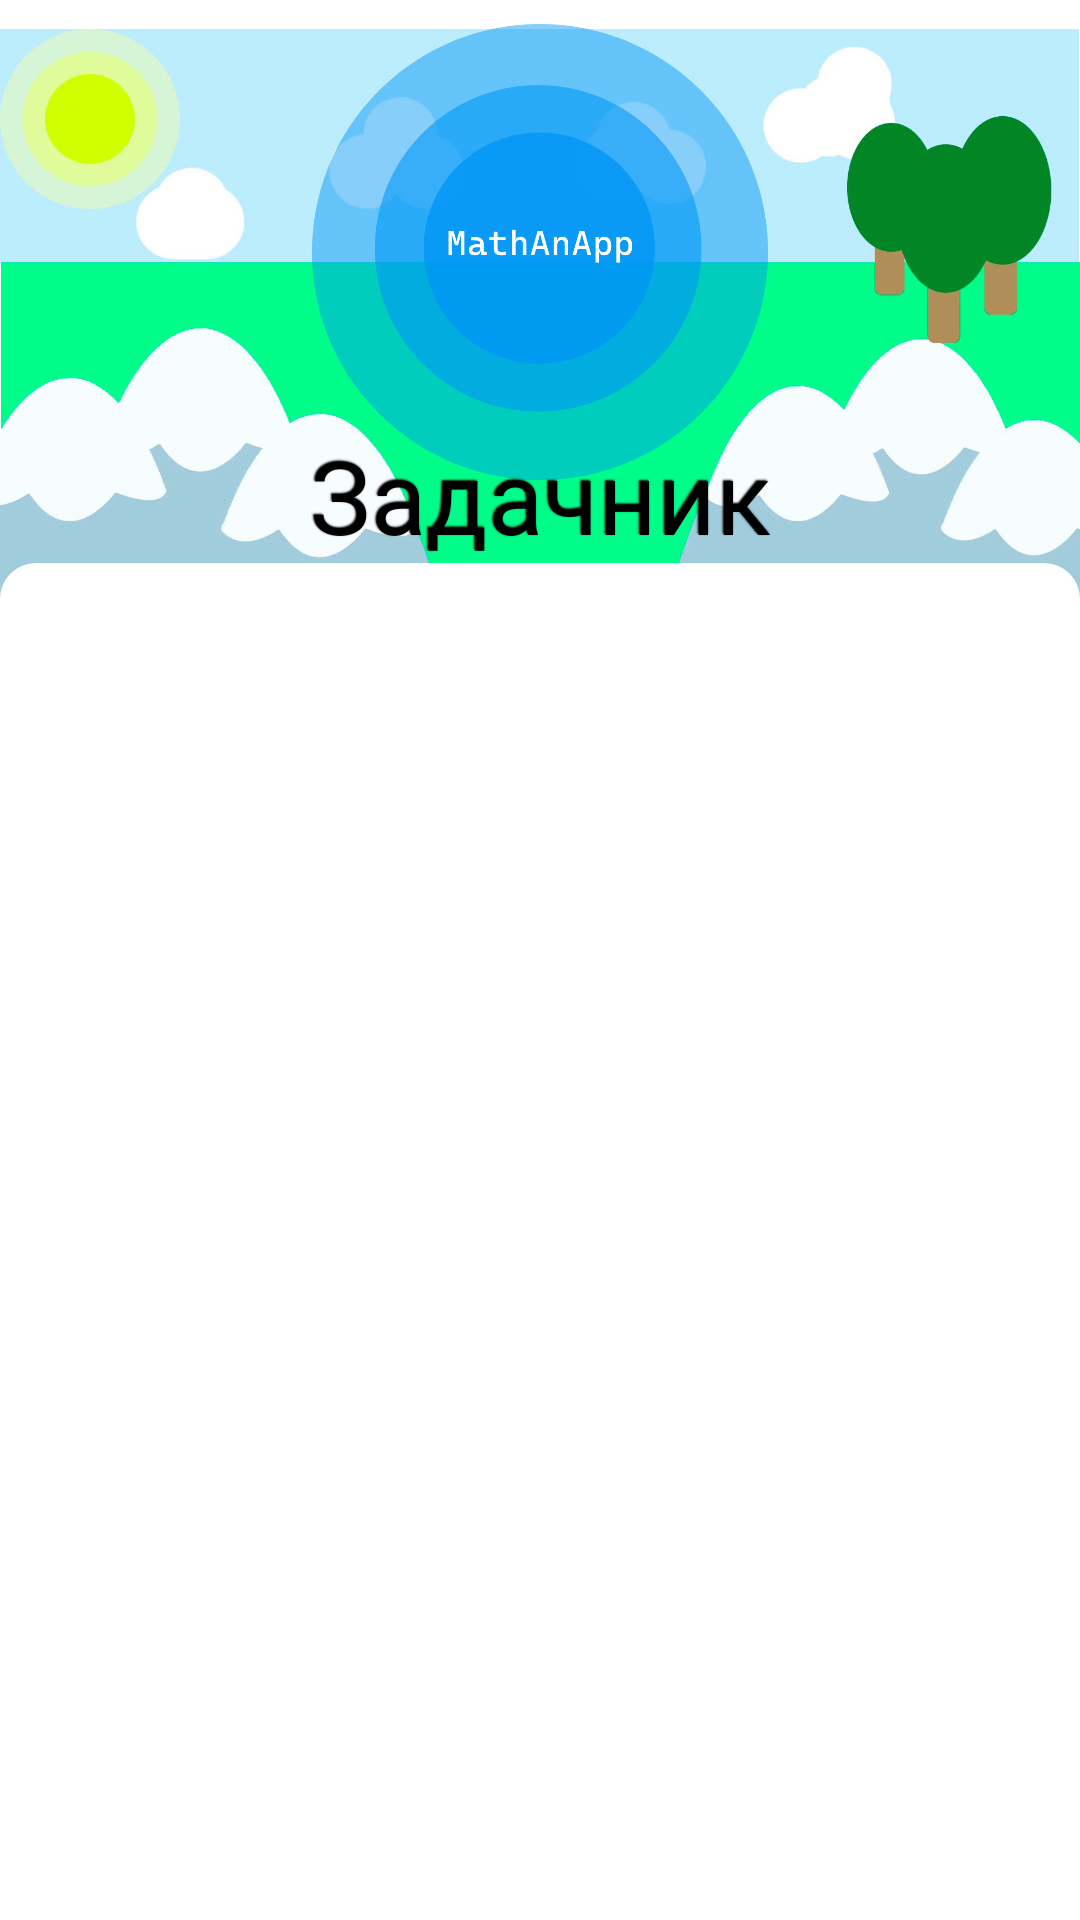

Here is an Android app screen rendered from its layout file. Give the layout XML and the strings, colors and styles it references.
<!-- AndroidManifest.xml: application theme Theme.MathAnAppKt -->
<!-- res/layout/fragment_handbook.xml -->
<?xml version="1.0" encoding="utf-8"?>
<FrameLayout
    xmlns:android="http://schemas.android.com/apk/res/android"
    xmlns:tools="http://schemas.android.com/tools"
    xmlns:app="http://schemas.android.com/apk/res-auto"
    android:layout_width="match_parent"
    android:layout_height="match_parent"
    android:id="@+id/layout_handbook"
    android:transitionName="handbook"
    tools:context=".ui.handbook.HandbookFragment">

    <androidx.constraintlayout.widget.ConstraintLayout
        android:layout_width="match_parent"
        android:layout_height="match_parent">

        <FrameLayout
            android:id="@+id/frame"
            android:layout_width="match_parent"
            android:layout_height="wrap_content"
            app:layout_constraintEnd_toEndOf="parent"
            app:layout_constraintStart_toStartOf="parent"
            app:layout_constraintTop_toTopOf="parent">

            <ImageView
                android:layout_width="match_parent"
                android:layout_height="232dp"
                android:cropToPadding="false"
                android:paddingTop="14dp"
                android:paddingBottom="24dp"
                android:scaleType="centerCrop"
                app:srcCompat="@drawable/mathanforest_mirror2" />
            <ImageView
                android:id="@+id/icon"
                android:layout_width="match_parent"
                android:layout_marginTop="8dp"
                android:layout_height="152dp"
                android:src="@drawable/mathan_logo2"
                android:transitionName="toolbar_icon"
                app:layout_collapseMode="parallax"
                app:layout_constraintEnd_toEndOf="parent"
                app:layout_constraintStart_toStartOf="parent"
                app:layout_constraintTop_toTopOf="parent" />

        </FrameLayout>

        <TextView
            android:id="@+id/toolbar_text_encyclopedia"
            android:layout_width="match_parent"
            android:layout_height="wrap_content"
            android:layout_gravity="center"
            android:layout_marginTop="-90dp"
            android:fontFamily="@font/inter_regular"
            android:gravity="center"
            android:shadowColor="@color/black"
            android:shadowDx="-1"
            android:shadowDy="-1"
            android:shadowRadius="1"
            android:text="Задачник"
            android:textColor="@color/black"
            android:textSize="34sp"
            android:transitionName="toolbar_title"
            app:layout_constraintEnd_toEndOf="parent"
            app:layout_constraintStart_toStartOf="parent"
            app:layout_constraintTop_toBottomOf="@id/frame" />


        <androidx.recyclerview.widget.RecyclerView
            android:id="@+id/recycler_view"
            android:layout_width="match_parent"
            android:layout_height="0dp"
            android:background="@drawable/nested_scroll_background"
            android:backgroundTint="@color/white"
            android:fontFamily="@font/inter_regular"
            android:overScrollMode="never"
            android:padding="8dp"
            android:shadowColor="@color/lightGrey"
            android:transitionName="layout_recycler_view"
            android:visibility="visible"
            app:layoutManager="LinearLayoutManager"
            app:layout_constraintBottom_toBottomOf="parent"
            app:layout_constraintEnd_toEndOf="parent"
            app:layout_constraintStart_toStartOf="parent"
            app:layout_constraintTop_toBottomOf="@+id/toolbar_text_encyclopedia">

        </androidx.recyclerview.widget.RecyclerView>
    </androidx.constraintlayout.widget.ConstraintLayout>



</FrameLayout>
<!-- resources referenced by this layout -->
<resources>
  <color name="black">#FF000000</color>
  <color name="lightGrey">#848484</color>
  <color name="white">#FFFFFFFF</color>
  <!-- drawable mathan_logo2: png bitmap (drawable-hdpi, 39929 bytes) -->
  <!-- drawable mathanforest_mirror2: jpg bitmap (drawable-xxhdpi, 44080 bytes) -->
  <!-- drawable nested_scroll_background (drawable) -->
  <?xml version="1.0" encoding="utf-8"?>
  <shape
      xmlns:android="http://schemas.android.com/apk/res/android">
  
      <solid android:color="@color/white"/>
      <corners android:topLeftRadius="12dp" android:topRightRadius="12dp"/>
      <padding android:left="8dp" android:right="8dp"/>
      <size android:height="3040dp"/>
  
  
  </shape>
  <style name="Theme.MathAnAppKt" parent="Theme.MaterialComponents.DayNight.DarkActionBar">
          
          <item name="colorPrimary">#2196F3</item>
          <item name="colorPrimaryVariant">@color/purple_700</item>
          <item name="colorOnPrimary">@color/white</item>
          
          <item name="colorSecondary">@color/teal_200</item>
          <item name="colorSecondaryVariant">@color/teal_700</item>
          <item name="colorOnSecondary">@color/black</item>
          <item name="windowActionBar">false</item>
          <item name="windowNoTitle">true</item>
          
          <item name="android:statusBarColor" tools:targetApi="l">@color/black</item>
          
          <item name="android:font">@font/inter_regular</item>
  
          <item name="bottomSheetDialogTheme">@style/AppBottomSheetDialogTheme</item>
  
      </style>
  <color name="purple_700">#FF3700B3</color>
  <color name="teal_200">#2196F3</color>
  <color name="teal_700">#2196F3</color>
  <style name="AppBottomSheetDialogTheme" parent="Theme.Design.Light.BottomSheetDialog">
          <item name="bottomSheetStyle">@style/AppModalStyle</item>
      </style>
  <style name="AppModalStyle" parent="Widget.Design.BottomSheet.Modal">
          <item name="android:background">@drawable/nested_scroll_background</item>
      </style>
</resources>
